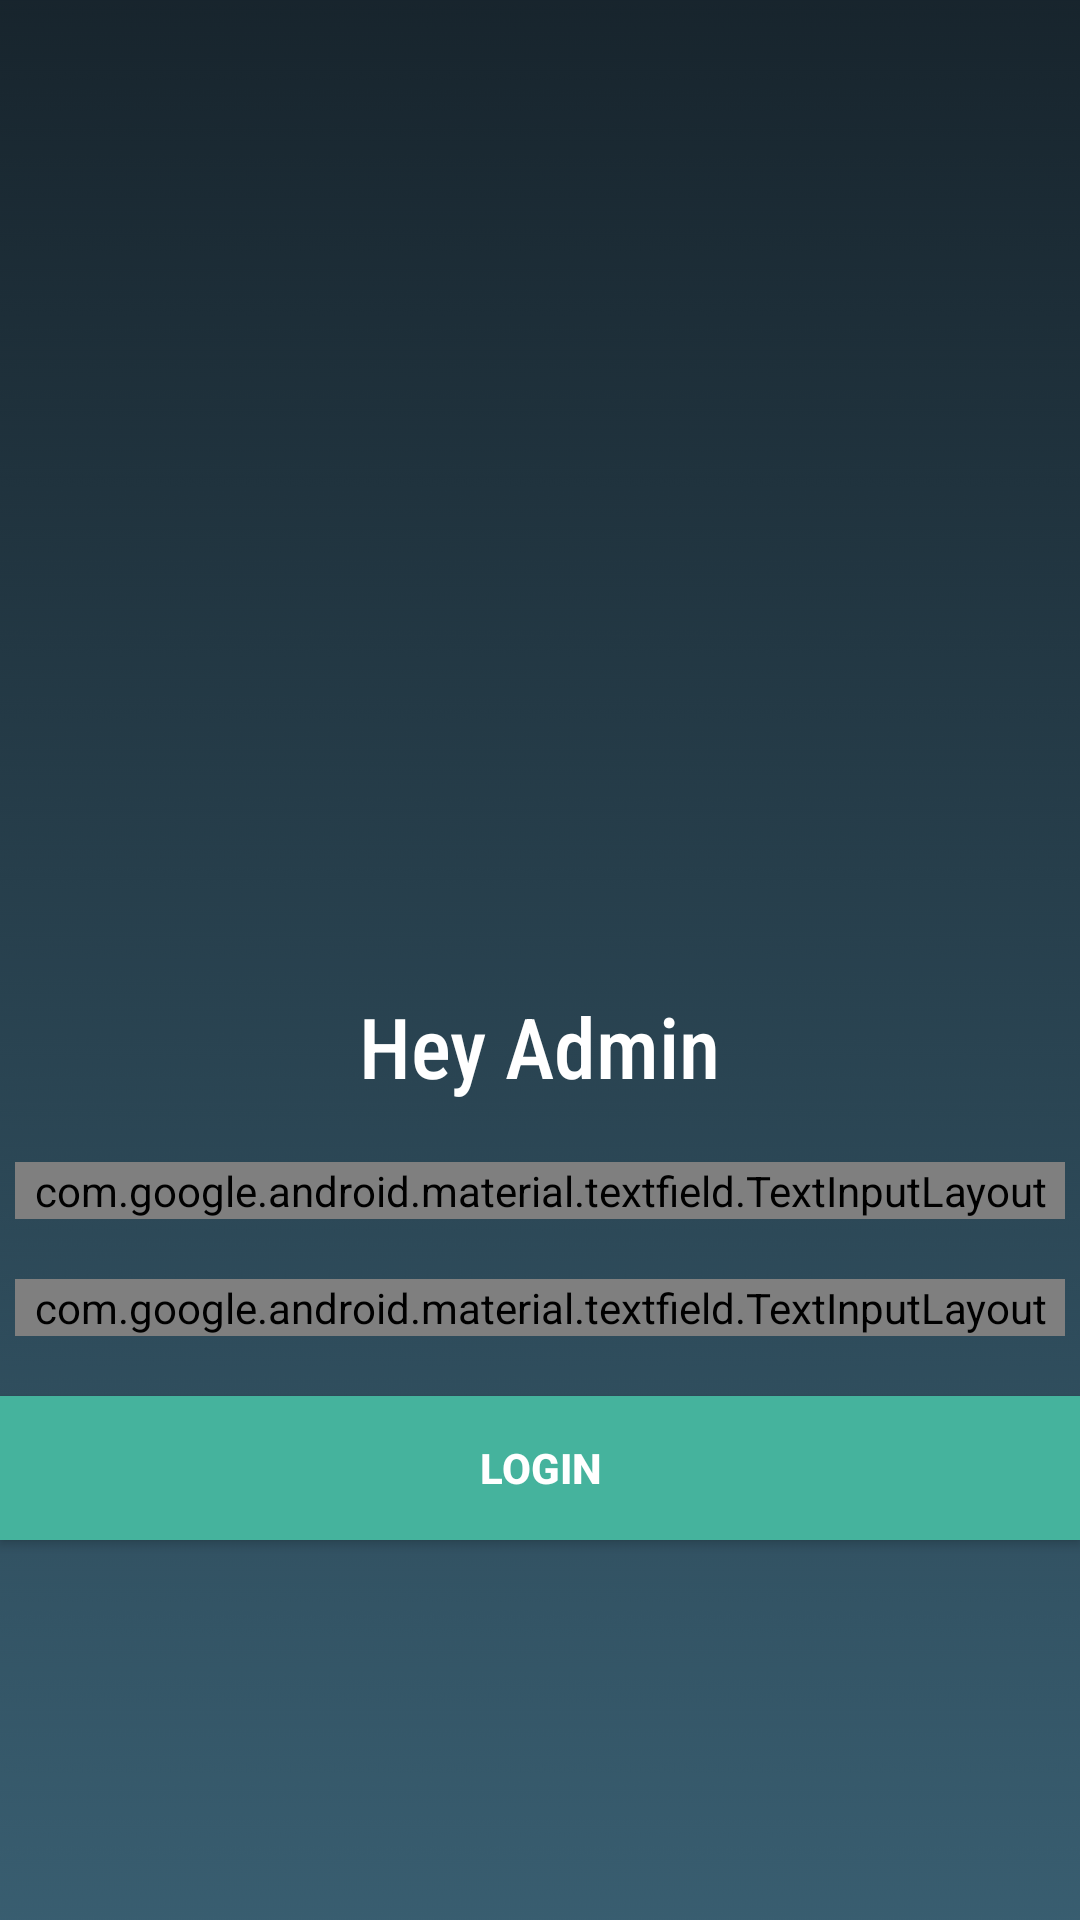

This screen was rendered from an Android layout file. Write that file and the resources it references.
<!-- AndroidManifest.xml: application theme AppTheme -->
<!-- res/layout/activity_admin_login.xml -->
<?xml version="1.0" encoding="utf-8"?>
<LinearLayout xmlns:android="http://schemas.android.com/apk/res/android"
    xmlns:tools="http://schemas.android.com/tools"
    xmlns:app="http://schemas.android.com/apk/res-auto"
    android:id="@+id/activity_main"
    android:layout_width="match_parent"
    android:layout_height="match_parent"
    android:orientation="vertical"
    tools:context="com.example.campmanager.AdminLogin"
    android:background="@drawable/ab5">

    <ImageView
        android:layout_width="200dp"
        android:layout_height="200dp"
        android:layout_gravity="center"
        android:layout_marginTop="100dp"
        android:layout_marginBottom="30dp"
        android:background="@drawable/employee" />

    <TextView

        android:id="@+id/textView5"
        android:layout_width="wrap_content"
        android:layout_height="wrap_content"
        android:layout_marginBottom="10dp"
        android:fontFamily="sans-serif-condensed-medium"
        android:textColor="#ffffff"
        android:text="Hey Admin"
        android:textSize="28dp"
        android:layout_gravity="center"/>


    <com.google.android.material.textfield.TextInputLayout
        style="@style/Widget.MaterialComponents.TextInputLayout.OutlinedBox"
        android:layout_width="350dp"
        android:layout_height="wrap_content"
        android:layout_gravity="center"
        android:layout_margin="10dp"
        app:boxStrokeColor="#ffffff"
        android:textColorHint="#fff">

        <EditText
            android:id="@+id/editText3"
            android:layout_width="350dp"
            android:layout_height="wrap_content"
            android:layout_gravity="center"
            android:layout_margin="10dp"
            android:fontFamily="sans-serif-condensed-medium"
            android:hint="Enter AdminID"
            android:inputType="textPersonName"
            android:textColor="#ffffff" />

    </com.google.android.material.textfield.TextInputLayout>


    <com.google.android.material.textfield.TextInputLayout
        android:layout_margin="10dp"
        android:layout_width="350dp"
        android:layout_height="wrap_content"
        style="@style/Widget.MaterialComponents.TextInputLayout.OutlinedBox"
        android:layout_gravity="center"
        app:boxStrokeColor="#ffffff"
        android:textColorHint="#fff">

        <EditText
            android:id="@+id/editText"
            android:layout_width="350dp"
            android:layout_height="wrap_content"
            android:layout_margin="10dp"
            android:fontFamily="sans-serif-condensed-medium"
            android:hint="Password"
            android:inputType="textPassword"
            android:textColor="#ffffff"
            android:layout_gravity="center" />

    </com.google.android.material.textfield.TextInputLayout>

    <Button
        android:id="@+id/button1"
        android:layout_width="match_parent"
        android:layout_height="wrap_content"
        android:layout_gravity="center"
        android:layout_marginTop="10dp"
        android:background="@color/green2"
        android:text="LOGIN"
        android:textColor="@android:color/white"
        android:textStyle="bold" />
</LinearLayout>
<!-- resources referenced by this layout -->
<resources>
  <color name="green2">#45B39D</color>
  <!-- drawable ab5: png bitmap (drawable, 33197 bytes) -->
  <style name="AppTheme" parent="Theme.AppCompat.Light.NoActionBar">
          
          <item name="colorPrimary">@color/colorPrimary</item>
          <item name="colorPrimaryDark">@color/colorPrimaryDark</item>
          <item name="colorAccent">@color/colorAccent</item>
  
      </style>
  <color name="colorPrimary">#008577</color>
  <color name="colorPrimaryDark">#00574B</color>
  <color name="colorAccent">#ffffff</color>
</resources>
